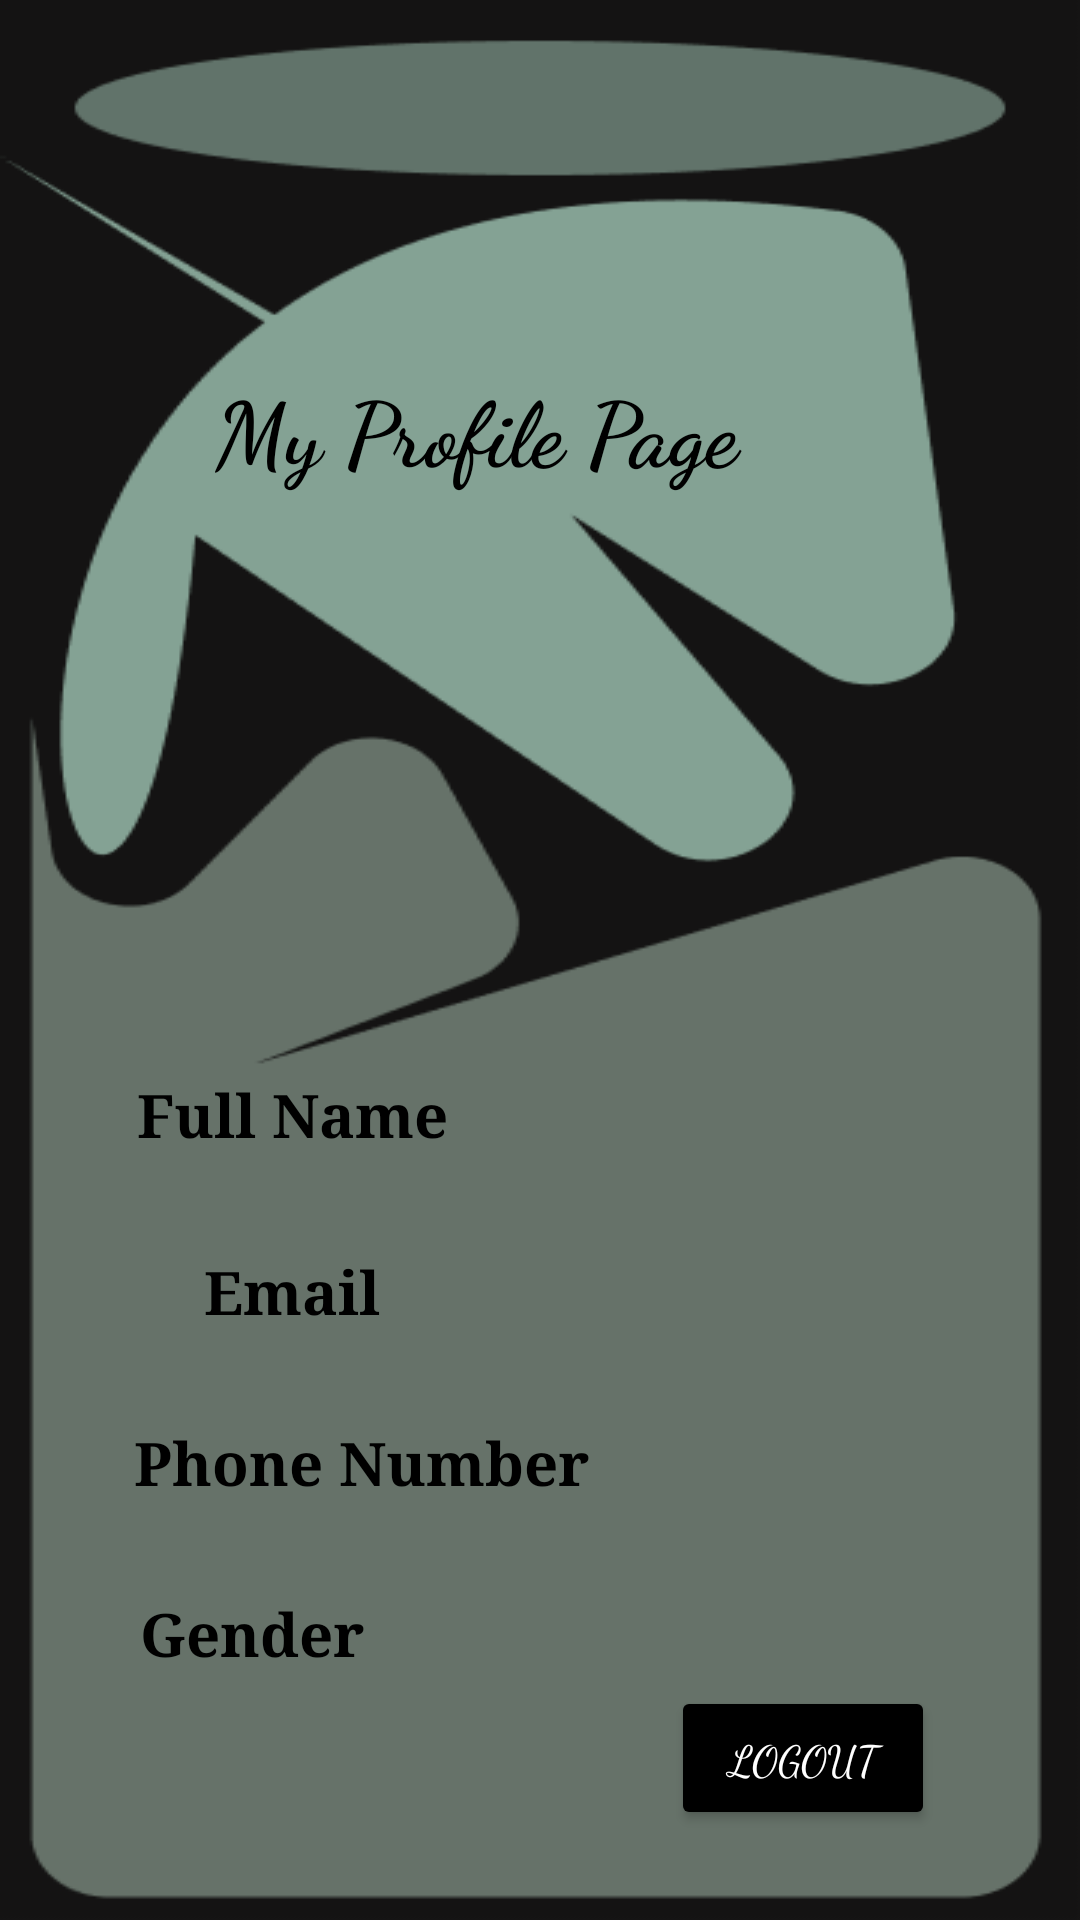

Reconstruct the res/layout file that produces this screen, plus the resources it refers to.
<!-- AndroidManifest.xml: application theme Theme.Week_5_Task -->
<!-- res/layout/activity_main2.xml -->
<?xml version="1.0" encoding="utf-8"?>
<androidx.constraintlayout.widget.ConstraintLayout xmlns:android="http://schemas.android.com/apk/res/android"
    xmlns:app="http://schemas.android.com/apk/res-auto"
    xmlns:tools="http://schemas.android.com/tools"
    android:layout_width="match_parent"
    android:layout_height="match_parent"
    android:background="@drawable/flower2"
    tools:context=".MainActivity2">

    <TextView
        android:id="@+id/page"
        android:layout_width="217dp"
        android:layout_height="50dp"
        android:background="#0000ffff"
        android:fontFamily="cursive"
        android:text="My Profile Page"
        android:textColor="@color/black"
        android:textSize="30sp"
        android:textStyle="bold"
        app:layout_constraintBottom_toBottomOf="parent"
        app:layout_constraintEnd_toEndOf="parent"
        app:layout_constraintStart_toStartOf="parent"
        app:layout_constraintTop_toTopOf="parent"
        app:layout_constraintVertical_bias="0.207" />

    <TextView
        android:id="@+id/textView"
        android:layout_width="wrap_content"
        android:layout_height="wrap_content"
        android:layout_marginTop="40dp"
        android:text="Full Name"
        android:fontFamily="serif"
        android:layout_marginStart="10dp"
        android:textColor="@color/black"
        android:textSize="20sp"
        android:textStyle="bold"
        app:layout_constraintBottom_toBottomOf="parent"
        app:layout_constraintEnd_toEndOf="parent"
        app:layout_constraintHorizontal_bias="0.145"
        app:layout_constraintStart_toStartOf="parent"
        app:layout_constraintTop_toTopOf="parent"
        app:layout_constraintVertical_bias="0.555" />

    <TextView
        android:id="@+id/textView2"
        android:layout_width="wrap_content"
        android:layout_height="wrap_content"
        android:layout_marginStart="10dp"
        android:layout_marginTop="32dp"
        android:fontFamily="serif"
        android:text="Email"
        android:textColor="@color/black"
        android:textSize="20sp"
        android:textStyle="bold"
        app:layout_constraintEnd_toEndOf="parent"
        app:layout_constraintHorizontal_bias="0.199"
        app:layout_constraintStart_toStartOf="parent"
        app:layout_constraintTop_toBottomOf="@+id/textView" />

    <TextView
        android:id="@+id/textView3"
        android:layout_width="wrap_content"
        android:layout_height="wrap_content"
        android:layout_marginTop="30dp"
        android:layout_marginStart="10dp"
        android:fontFamily="serif"
        android:text="Phone Number"
        android:textColor="@color/black"
        android:textSize="20sp"
        android:textStyle="bold"
        app:layout_constraintEnd_toEndOf="parent"
        app:layout_constraintHorizontal_bias="0.174"
        app:layout_constraintStart_toStartOf="parent"
        app:layout_constraintTop_toBottomOf="@+id/textView2" />

    <TextView
        android:id="@+id/textView4"
        android:layout_width="wrap_content"
        android:layout_height="wrap_content"
        android:layout_marginTop="30dp"
        android:layout_marginStart="10dp"
        android:fontFamily="serif"
        android:text="Gender"
        android:textColor="@color/black"
        android:textSize="20sp"
        android:textStyle="bold"
        app:layout_constraintEnd_toEndOf="parent"
        app:layout_constraintHorizontal_bias="0.133"
        app:layout_constraintStart_toStartOf="parent"
        app:layout_constraintTop_toBottomOf="@+id/textView3" />

    <Button
        android:id="@+id/button"
        android:layout_width="wrap_content"
        android:layout_height="wrap_content"
        android:layout_marginTop="4dp"
        android:backgroundTint="@color/black"
        android:fontFamily="cursive"
        android:gravity="center"
        android:text="logOut"
        android:textColor="@color/white"
        app:layout_constraintEnd_toEndOf="parent"
        app:layout_constraintHorizontal_bias="0.822"
        app:layout_constraintStart_toStartOf="parent"
        app:layout_constraintTop_toBottomOf="@+id/textView4" />


</androidx.constraintlayout.widget.ConstraintLayout>
<!-- resources referenced by this layout -->
<resources>
  <!-- drawable flower2: png bitmap (drawable-v24, 13371 bytes) -->
  <style name="Theme.Week_5_Task" parent="Theme.MaterialComponents.DayNight.NoActionBar">
          
          <item name="colorPrimary">@color/cardview_light_background</item>
          <item name="colorPrimaryVariant">@color/purple_700</item>
          <item name="colorOnPrimary">@color/white</item>
          
          <item name="colorSecondary">@color/teal_200</item>
          <item name="colorSecondaryVariant">@color/teal_700</item>
          <item name="colorOnSecondary">@color/black</item>
          
          <item name="android:statusBarColor" tools:targetApi="l">?attr/colorPrimaryVariant</item>
          
      </style>
  <!-- not gathered from this repository: default colours our renderer supplied (Android Studio template values) -->
  <color name="purple_700">#FF3700B3</color>
  <color name="teal_200">#FF03DAC5</color>
  <color name="teal_700">#FF018786</color>
  <color name="black">#FF000000</color>
  <color name="white">#FFFFFFFF</color>
</resources>
